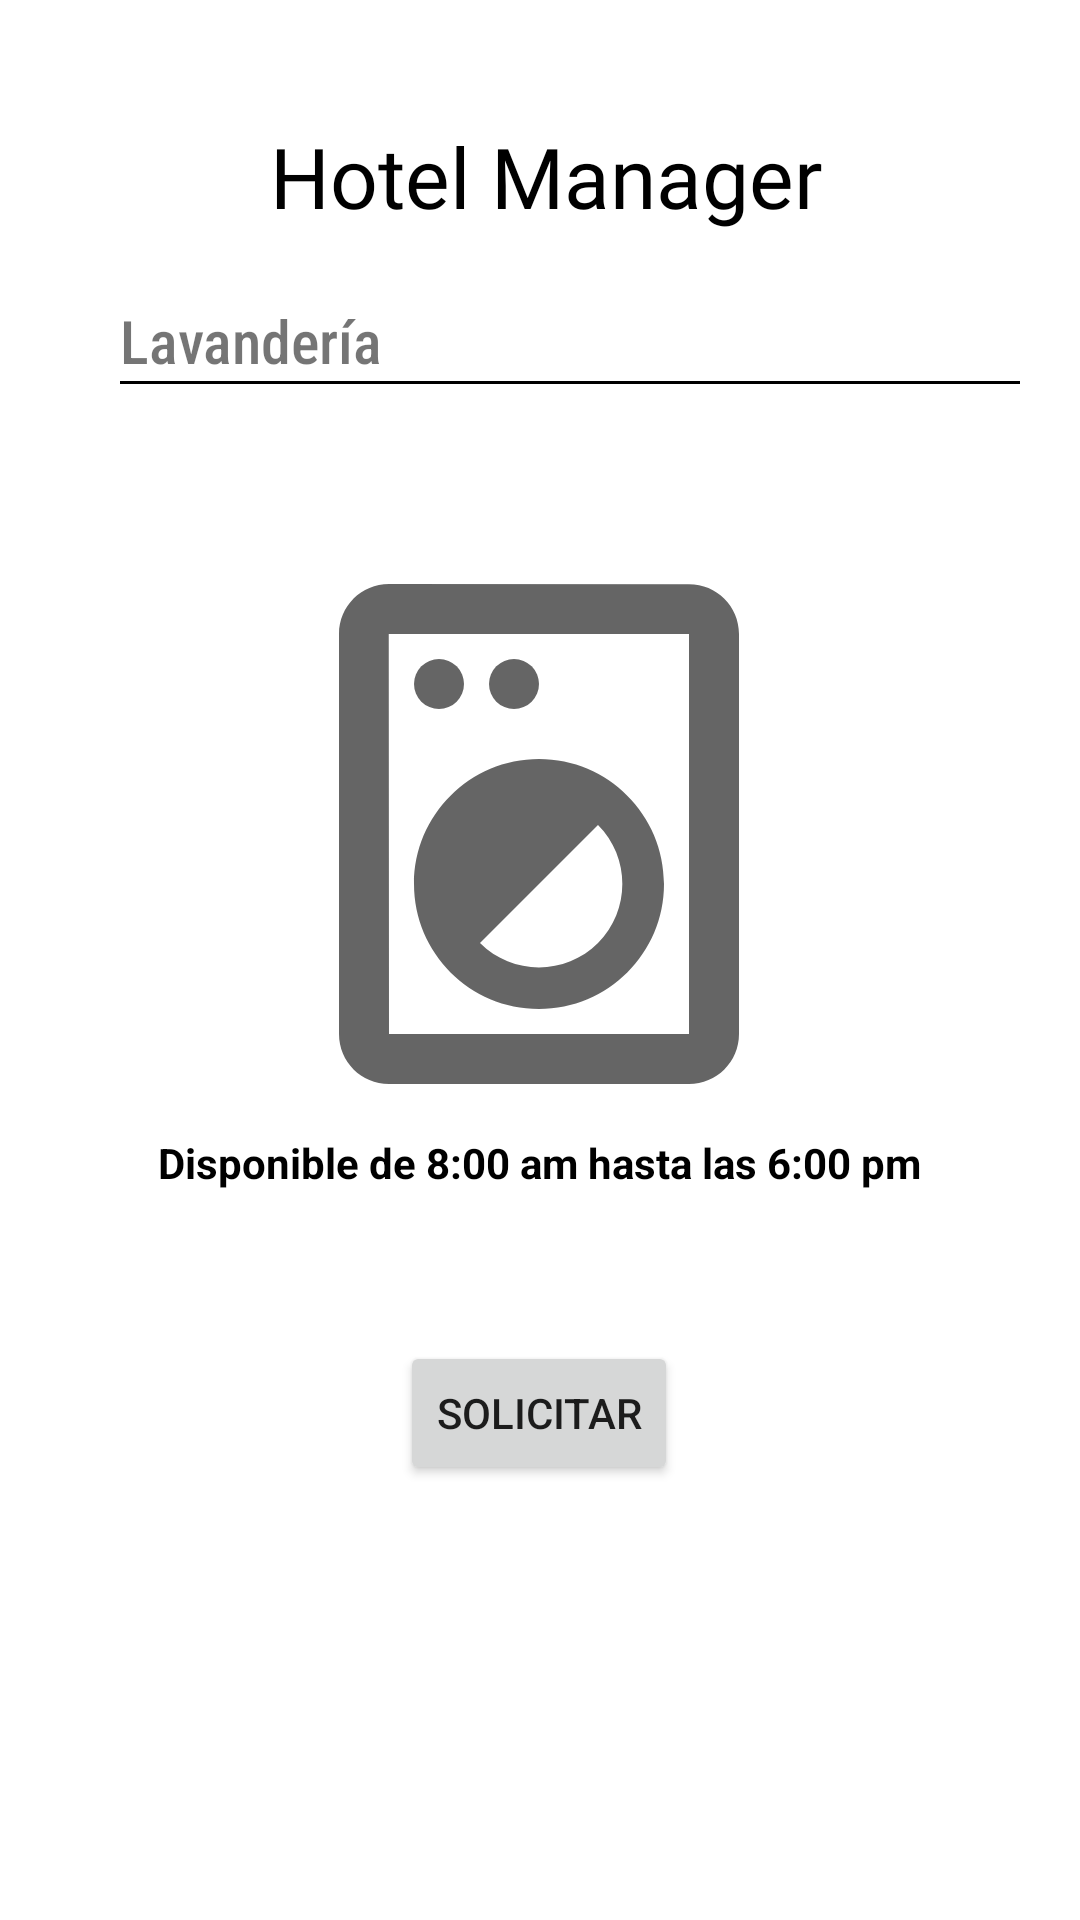

Produce the Android XML layout that renders to this screen, including the resource entries it uses.
<!-- AndroidManifest.xml: application theme Theme.HotelManagerV1 -->
<!-- res/layout/activity_laundry.xml -->
<?xml version="1.0" encoding="utf-8"?>
<RelativeLayout xmlns:android="http://schemas.android.com/apk/res/android"
    android:layout_width="match_parent"
    android:layout_height="match_parent">

    <GridLayout
        android:id="@+id/grid_titulo"
        android:layout_width="match_parent"
        android:layout_height="80dp"
        android:columnCount="4"
        android:rowCount="4">

        <TextView
            android:id="@+id/tv_titulo"
            android:layout_width="wrap_content"
            android:layout_height="wrap_content"
            android:layout_row="0"
            android:layout_rowWeight="1"
            android:layout_column="0"
            android:layout_columnWeight="1"
            android:layout_marginStart="90dp"
            android:layout_marginTop="40dp"
            android:fontFamily="@font/playball"
            android:text="Hotel Manager"
            android:textColor="@color/black"
            android:textSize="28sp" />

        <ImageView
            android:id="@+id/iv_logo"
            android:layout_width="64dp"
            android:layout_height="45dp"
            android:layout_row="0"
            android:layout_rowWeight="1"
            android:layout_column="1"
            android:layout_columnWeight="1"
            android:layout_marginTop="30dp"
            android:layout_marginRight="80dp"
            android:src="@mipmap/logohm_negro_foreground" />

    </GridLayout>

    <LinearLayout
        android:id="@+id/Linear_subtitle"
        android:layout_below="@id/grid_titulo"
        android:layout_marginTop="20dp"
        android:layout_width="match_parent"
        android:layout_height="wrap_content"
        android:orientation="vertical">

        <TextView
            android:id="@+id/tv_subtitle"
            android:layout_width="wrap_content"
            android:layout_height="wrap_content"
            android:layout_marginStart="40dp"
            android:fontFamily="sans-serif-condensed-medium"
            android:text="Lavandería"
            android:textSize="20sp" />

        <ImageView
            android:layout_width="match_parent"
            android:layout_marginStart="40dp"
            android:layout_marginEnd="20dp"
            android:layout_height="1dp"
            android:background="@color/black"/>

    </LinearLayout>

    <GridLayout
        android:id="@+id/cardviews"
        android:layout_below="@id/Linear_subtitle"
        android:layout_width="wrap_content"
        android:layout_height="wrap_content"
        android:layout_centerHorizontal="true"
        android:layout_marginTop="50dp"
        android:columnCount="4"
        android:rowCount="4"
        >

        <LinearLayout
            android:layout_width="match_parent"
            android:layout_height="match_parent"
            android:layout_gravity="center_vertical"
            android:gravity="center"
            android:orientation="vertical">

            <ImageView
                android:id="@+id/icono_lavanderia"
                android:layout_width="250dp"
                android:layout_height="200dp"
                android:src="@drawable/ic_local_laundry" />

            <TextView
                android:id="@+id/titulo_lavanderia"
                android:layout_width="wrap_content"
                android:layout_height="wrap_content"
                android:text="Disponible de 8:00 am hasta las 6:00 pm"
                android:textAlignment="center"
                android:textColor="@color/black"
                android:textStyle="bold" />

            <Button
                android:id="@+id/btn_solicitar"
                android:layout_marginTop="50dp"
                android:layout_width="wrap_content"
                android:layout_height="wrap_content"
                android:text="Solicitar"
                />
        </LinearLayout>
    </GridLayout>

</RelativeLayout>
<!-- resources referenced by this layout -->
<resources>
  <!-- drawable ic_local_laundry (drawable) -->
  <vector android:alpha="0.6" android:height="24dp"
      android:viewportHeight="24" android:viewportWidth="24"
      android:width="24dp" xmlns:android="http://schemas.android.com/apk/res/android">
      <path android:fillColor="#FF000000" android:pathData="M18,2.01L6,2c-1.11,0 -2,0.89 -2,2v16c0,1.11 0.89,2 2,2h12c1.11,0 2,-0.89 2,-2V4c0,-1.11 -0.89,-1.99 -2,-1.99zM18,20H6L5.99,4H18v16z"/>
      <path android:fillColor="#FF000000" android:pathData="M8,6m-1,0a1,1 0,1 1,2 0a1,1 0,1 1,-2 0"/>
      <path android:fillColor="#FF000000" android:pathData="M11,6m-1,0a1,1 0,1 1,2 0a1,1 0,1 1,-2 0"/>
      <path android:fillColor="#FF000000" android:pathData="M12,19c2.76,0 5,-2.24 5,-5s-2.24,-5 -5,-5 -5,2.24 -5,5 2.24,5 5,5zM14.36,11.64c1.3,1.3 1.3,3.42 0,4.72 -1.3,1.3 -3.42,1.3 -4.72,0l4.72,-4.72z"/>
  </vector>
  <!-- mipmap logohm_negro_foreground: png bitmap (mipmap-hdpi, 5560 bytes) -->
  <style name="Theme.HotelManagerV1" parent="Theme.MaterialComponents.DayNight.DarkActionBar">
          
          <item name="colorPrimary">#A9A9A9</item>
          <item name="colorPrimaryVariant">#4D4D4E</item>
          <item name="colorOnPrimary">#474545</item>
          
          <item name="colorSecondary">#9DA1A1</item>
          <item name="colorSecondaryVariant">#848E8E</item>
          <item name="colorOnSecondary">@color/black</item>
          
          <item name="android:statusBarColor" tools:targetApi="l">?attr/colorOnPrimary</item>
          
      </style>
  <!-- not gathered from this repository: default colours our renderer supplied (Android Studio template values) -->
  <color name="black">#FF000000</color>
</resources>
